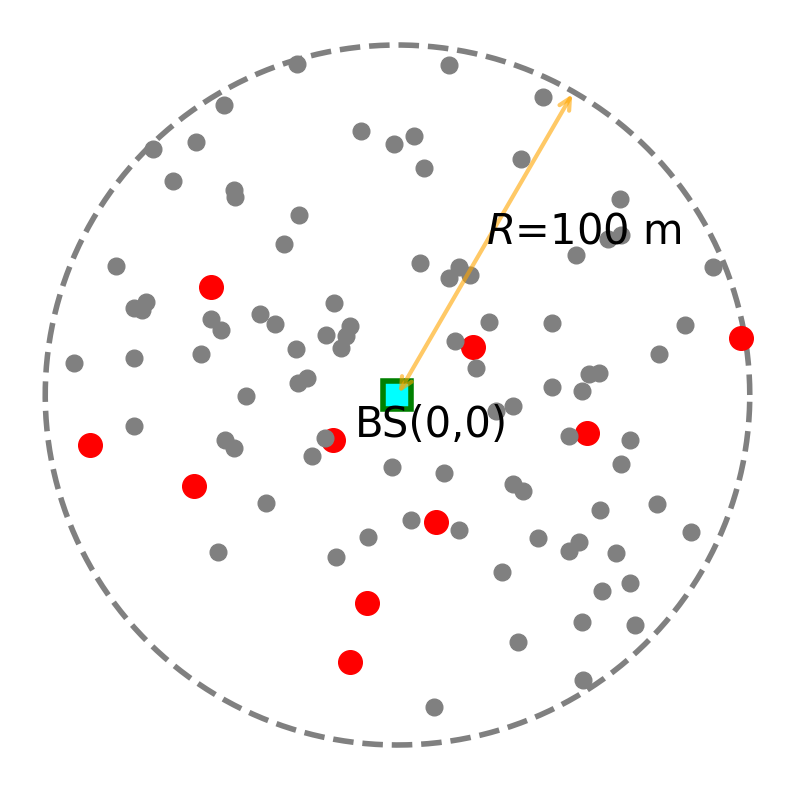

This chart was generated by the following Python code: (Note: this script raises an exception after producing the figure.)
#!/usr/bin/env python3
# -*- coding: utf-8 -*-
"""
Created on Wed Oct 30 15:14:30 2024

@author: jack
"""


# import sys
import numpy as np
# import scipy
# import cvxpy as cpy
import matplotlib.pyplot as plt
# import math
# import matplotlib
# from matplotlib.font_manager import FontProperties
# from pylab import tick_params
from matplotlib.pyplot import MultipleLocator
import random

filepath2 = '/home/<user>/snap/'
fontpath = "/usr/share/fonts/truetype/windows/"
fontpath1 = "/usr/share/fonts/truetype/msttcorefonts/"
fontpath2 = "/usr/share/fonts/truetype/NerdFonts/"


UserNumAroundAp = 4

r1 = 100

BS_locate = np.array([0, 0]) # (APx, APy) = (0, 0)
# (RISx, RISy) = (51, 0)

## AP和RIS的圆
theta = np.arange(0, 2 * np.pi, 0.01)
xAP = BS_locate[0] + r1 * np.cos(theta)
yAP = BS_locate[1] + r1 * np.sin(theta)


## AP周围的用户
K = 100
radius = np.random.rand(K, 1) * 80 + 20
angle = np.random.rand(K, 1) * 2 * np.pi
users_locate_x = radius * np.cos(angle) + BS_locate[0]
users_locate_y = radius * np.sin(angle) + BS_locate[1]
users_locate = np.hstack((users_locate_x, users_locate_y))



#%% 画图
fig, axs = plt.subplots(1, 1, figsize=(10, 10))
axs.plot(xAP, yAP, color = 'gray', linestyle='--', lw = 4,   )
axs.plot(BS_locate[0], BS_locate[1], linestyle='none', marker = "s",  markersize = 20, mew = 4, mec = 'green', mfc = 'cyan', )

idx = list(range(K))
activate_idx = random.sample(idx, 10)
axs.plot(users_locate_x[activate_idx], users_locate_y[activate_idx], color='red', linestyle='none',  marker = "o",  markersize = 17,  )
deactivate_idx = [x for x in idx if x not in activate_idx]
axs.plot(users_locate_x[deactivate_idx], users_locate_y[deactivate_idx], color='gray', linestyle='none',  marker = "o",  markersize = 12,  )

# 圆心和圆心字母
font1 = {'family': 'Times New Roman', 'style': 'normal', 'size': 30, }
# axs.annotate(f'AP({BS_locate[0]},{BS_locate[1]})',xy=(BS_locate[0], BS_locate[1]), xytext=(BS_locate[0],BS_locate[1]-12), textcoords='data', fontproperties = font1, )
axs.text(BS_locate[0]-12, BS_locate[1]-12, f'BS({BS_locate[0]},{BS_locate[1]})', fontproperties = font1, color= "k" )

## 圆的半径
theta1 =  np.radians(60)
x1 = BS_locate[0] + r1 * np.cos(theta1)
y1 = BS_locate[1] + r1 * np.sin(theta1)
axs.annotate("", xy=(BS_locate[0], BS_locate[1]),  xytext=(x1, y1), size=20, va="center", ha="center",  arrowprops=dict(color='orange',  arrowstyle="<->",  connectionstyle="arc3,rad=0",  linewidth = 3, alpha = 0.6))
font1 = {'family': 'Times New Roman', 'style': 'normal', 'size': 30,}
axs.text((BS_locate[0]+x1)/2, (BS_locate[1]+y1)/2, r'$R$'+'=100 m', fontproperties = font1, color= "k" )

axs.set_xticks([])
axs.set_yticks([])

axs.spines['top'].set_visible(False)
axs.spines['bottom'].set_visible(False)
axs.spines['left'].set_visible(False)
axs.spines['right'].set_visible(False)

out_fig = plt.gcf()
out_fig.savefig('./Figures/TopView.pdf' )
plt.show()




























































































































































































































